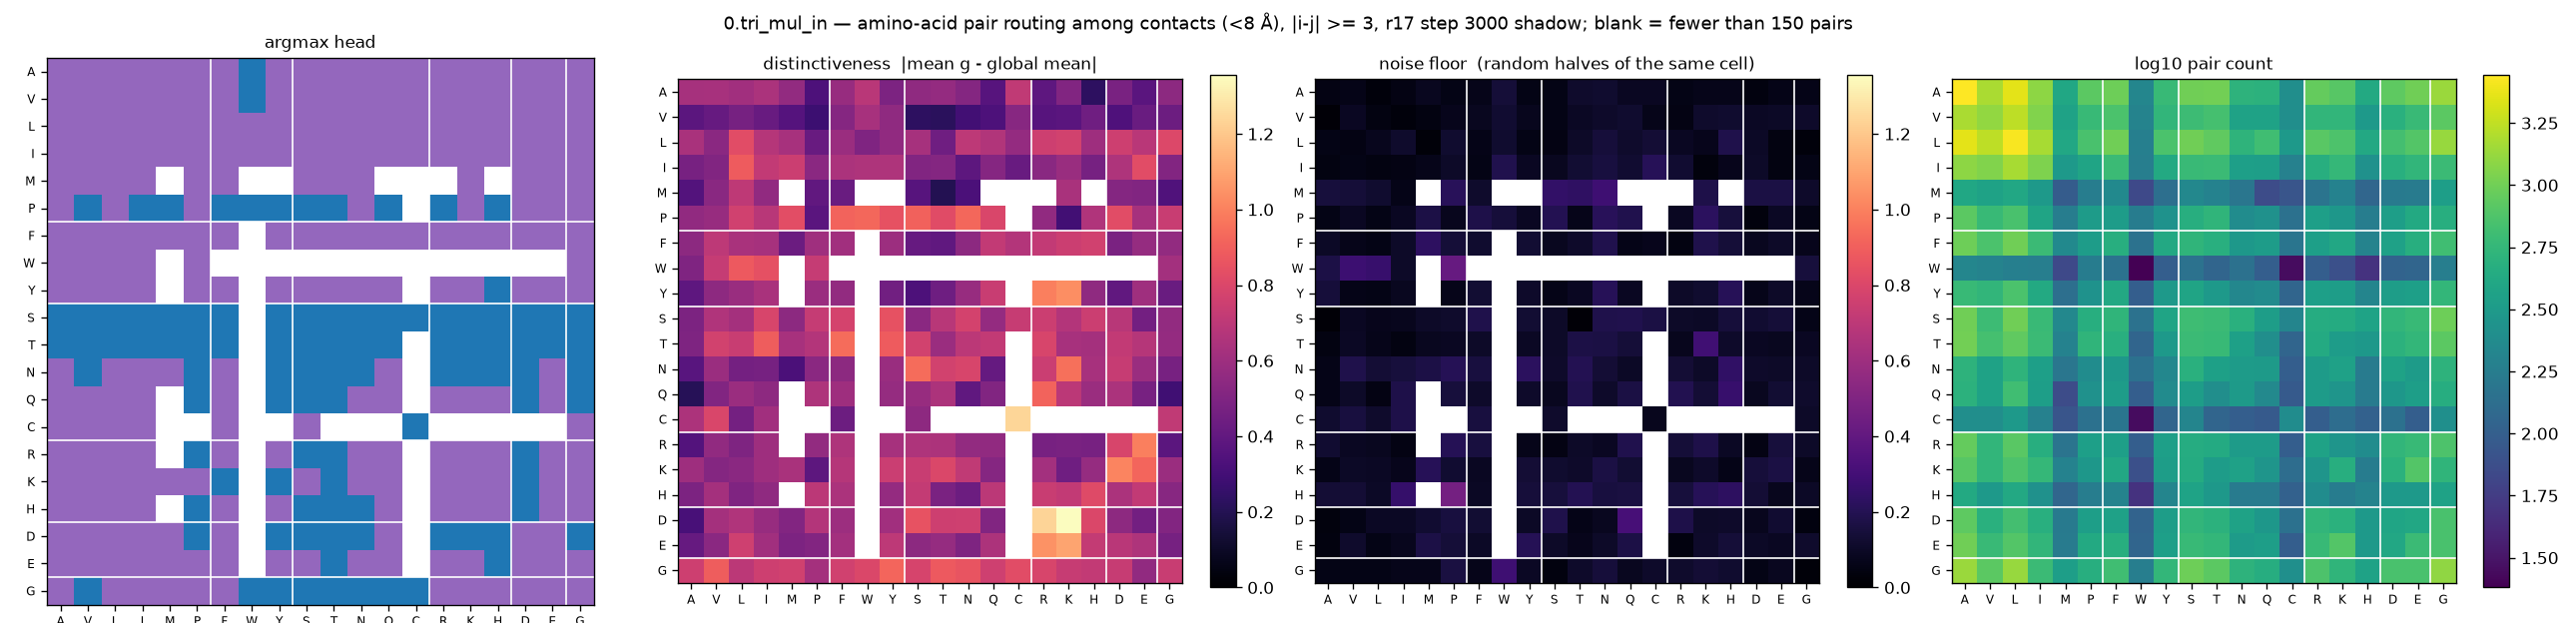

The table this chart was drawn from, first rows:
aa_i, aa_j, argmax_head, distinctiveness, null, n_pairs
A, A, 4, 0.6261, 0.0504, 2776
A, V, 4, 0.6334, 0.0604, 1512
A, L, 4, 0.6143, 0.03, 2276
A, I, 4, 0.6417, 0.0512, 1240
A, M, 4, 0.5646, 0.08, 404
A, P, 4, 0.3309, 0.0578, 836
A, F, 4, 0.5775, 0.0679, 964
A, W, 0, 0.6913, 0.1417, 212
A, Y, 4, 0.4909, 0.0542, 588
A, S, 4, 0.5538, 0.0536, 992
A, T, 4, 0.5711, 0.1127, 1004
A, N, 4, 0.5157, 0.1216, 520
A, Q, 4, 0.3627, 0.087, 504
A, C, 4, 0.7109, 0.0884, 252
A, R, 4, 0.3886, 0.0551, 908
A, K, 4, 0.505, 0.0688, 808
A, H, 4, 0.2291, 0.0656, 428
A, D, 4, 0.4804, 0.0392, 848
A, E, 4, 0.3738, 0.0587, 984
A, G, 4, 0.5443, 0.0601, 1360
V, A, 4, 0.3798, 0.021, 1512
V, V, 4, 0.4181, 0.0866, 1288
V, L, 4, 0.4667, 0.0463, 1732
V, I, 4, 0.4211, 0.0279, 1136
V, M, 4, 0.3553, 0.0424, 372
V, P, 4, 0.2757, 0.0697, 592
V, F, 4, 0.5203, 0.0797, 720
V, W, 0, 0.6341, 0.1264, 200
V, Y, 4, 0.5537, 0.0767, 552
V, S, 4, 0.2287, 0.0533, 628
V, T, 4, 0.2185, 0.0923, 688
V, N, 4, 0.2932, 0.1091, 368
V, Q, 4, 0.3294, 0.1198, 368
V, C, 4, 0.5249, 0.0668, 252
V, R, 4, 0.3637, 0.049, 544
V, K, 4, 0.3758, 0.1129, 552
V, H, 4, 0.4466, 0.1189, 312
V, D, 4, 0.337, 0.0903, 492
V, E, 4, 0.4245, 0.0987, 600
V, G, 4, 0.4389, 0.1108, 836
L, A, 4, 0.6376, 0.0556, 2276
L, V, 4, 0.5363, 0.0529, 1732
L, L, 4, 0.8311, 0.0753, 2672
L, I, 4, 0.6745, 0.1137, 1480
L, M, 4, 0.634, 0.0222, 416
L, P, 4, 0.4205, 0.1206, 708
L, F, 4, 0.5884, 0.0627, 992
L, W, 4, 0.5014, 0.1195, 188
L, Y, 4, 0.5606, 0.0567, 728
L, S, 4, 0.6279, 0.0484, 1000
L, T, 4, 0.4492, 0.1045, 876
L, N, 4, 0.7036, 0.1446, 532
L, Q, 4, 0.6647, 0.1152, 652
L, C, 4, 0.569, 0.1361, 308
L, R, 4, 0.754, 0.087, 816
L, K, 4, 0.7703, 0.0733, 740
L, H, 4, 0.5998, 0.1813, 420
L, D, 4, 0.7529, 0.098, 676
L, E, 4, 0.6911, 0.0475, 772
L, G, 4, 0.8086, 0.0271, 1344
... 340 more rows
